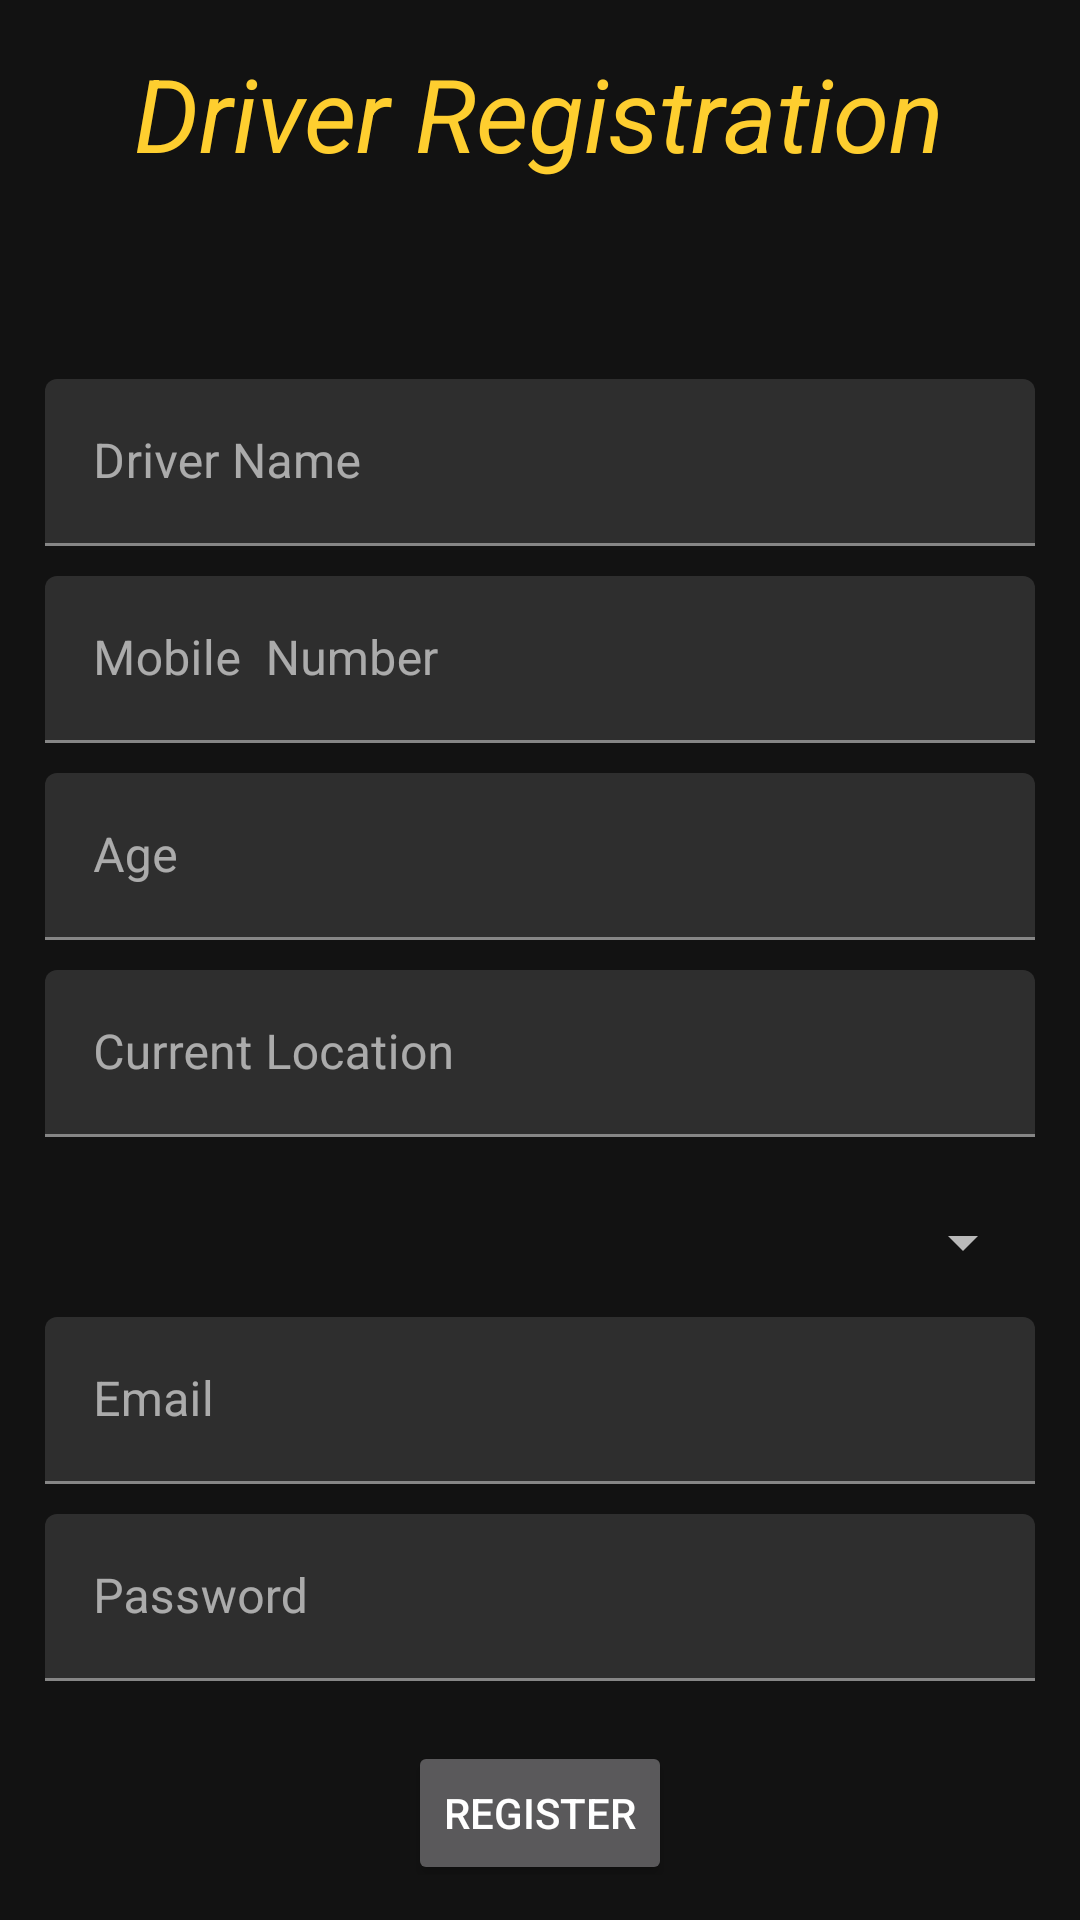

Android layout source for this screen:
<!-- AndroidManifest.xml: application theme Theme.SchoolBusTracking -->
<!-- res/layout/activity_registeration.xml -->
<?xml version="1.0" encoding="utf-8"?>
<ScrollView xmlns:android="http://schemas.android.com/apk/res/android"
    xmlns:app="http://schemas.android.com/apk/res-auto"
    xmlns:tools="http://schemas.android.com/tools"
    android:layout_width="match_parent"
    android:layout_height="match_parent"
    android:orientation="vertical"
    android:padding="15dp"

    android:gravity="center_vertical"
    tools:context=".Registeration">
    <LinearLayout
        android:layout_width="match_parent"
        android:layout_height="wrap_content"
        android:orientation="vertical">
        <TextView
            android:layout_width="wrap_content"
            android:layout_height="wrap_content"
            android:text="Driver Registration"
            android:textColor="#fece2f"

            android:textSize="34dp"
            android:textStyle="italic"

            android:layout_marginBottom="66dp"
            android:layout_gravity="center"/>

        <com.google.android.material.textfield.TextInputLayout
            android:layout_width="match_parent"
            android:layout_height="wrap_content"
            android:layout_marginBottom="10dp"
            >
            <EditText
                android:id="@+id/eddriverName"
                android:layout_width="match_parent"
                android:layout_height="wrap_content"

                android:hint="Driver Name" />
        </com.google.android.material.textfield.TextInputLayout>
        <com.google.android.material.textfield.TextInputLayout
            android:layout_width="match_parent"
            android:layout_height="wrap_content"
            android:layout_marginBottom="10dp"
            >
            <EditText
                android:id="@+id/eddrivermobileNo"
                android:layout_width="match_parent"
                android:layout_height="wrap_content"

                android:hint="Mobile  Number" />
        </com.google.android.material.textfield.TextInputLayout>
        
        
        
        

        
        
        
        
        

        
        
        <com.google.android.material.textfield.TextInputLayout
            android:layout_width="match_parent"
            android:layout_height="wrap_content"
            android:layout_marginBottom="10dp"
            >
            <EditText
                android:id="@+id/eddriverAge"
                android:layout_width="match_parent"
                android:layout_height="wrap_content"

                android:hint="Age" />
        </com.google.android.material.textfield.TextInputLayout>
        <com.google.android.material.textfield.TextInputLayout
            android:layout_width="match_parent"
            android:layout_height="wrap_content"
            android:layout_marginBottom="10dp"
            >
            <EditText
                android:id="@+id/eddriverAddress"
                android:layout_width="match_parent"
                android:layout_height="wrap_content"

                android:hint="Current Location" />
        </com.google.android.material.textfield.TextInputLayout>


        <Spinner
            android:layout_width="match_parent"
            android:layout_height="50dp"
            android:id="@+id/spinner_show_bus"
            />


        
        
        

        
        
        

        <com.google.android.material.textfield.TextInputLayout
            android:layout_width="match_parent"
            android:layout_height="wrap_content"
            android:layout_marginBottom="10dp"
            >
            <EditText
                android:id="@+id/eddriveremail"
                android:layout_width="match_parent"
                android:layout_height="wrap_content"

                android:hint="Email" />
        </com.google.android.material.textfield.TextInputLayout>


        <com.google.android.material.textfield.TextInputLayout
            android:layout_width="match_parent"
            android:layout_height="wrap_content"
            android:layout_marginBottom="10dp">
            

            <EditText
                android:id="@+id/eddriverpassword"
                android:layout_width="match_parent"
                android:layout_height="wrap_content"
                android:hint="Password"

                android:inputType="textPassword" />
        </com.google.android.material.textfield.TextInputLayout>


        
        <Button
            android:id="@+id/btnregister"
            android:layout_marginTop="10dp"
            android:layout_width="wrap_content"
            android:layout_height="wrap_content"
            android:layout_gravity="center"

            android:text="Register" />

        
        <ProgressBar
            android:id="@+id/progressbar"
            android:layout_width="wrap_content"
            android:layout_height="wrap_content"
            android:visibility="gone" />
    </LinearLayout>

</ScrollView>
<!-- resources referenced by this layout -->
<resources>
  <style name="Theme.SchoolBusTracking" parent="Theme.MaterialComponents.NoActionBar">
          
          <item name="colorPrimary">@color/purple_500</item>
          <item name="colorPrimaryVariant">@color/purple_700</item>
          <item name="colorOnPrimary">@color/white</item>
          
          <item name="colorSecondary">@color/teal_200</item>
          <item name="colorSecondaryVariant">@color/teal_700</item>
          <item name="colorOnSecondary">@color/black</item>
          
          <item name="android:statusBarColor">?attr/colorPrimaryVariant</item>
          
      </style>
  <color name="purple_500"> #32BDB0</color>
  <color name="purple_700">#42C1B6</color>
  <color name="white">#FFFFFFFF</color>
  <color name="teal_200">#FF03DAC5</color>
  <color name="teal_700">#FF018786</color>
  <color name="black">#FF000000</color>
</resources>
